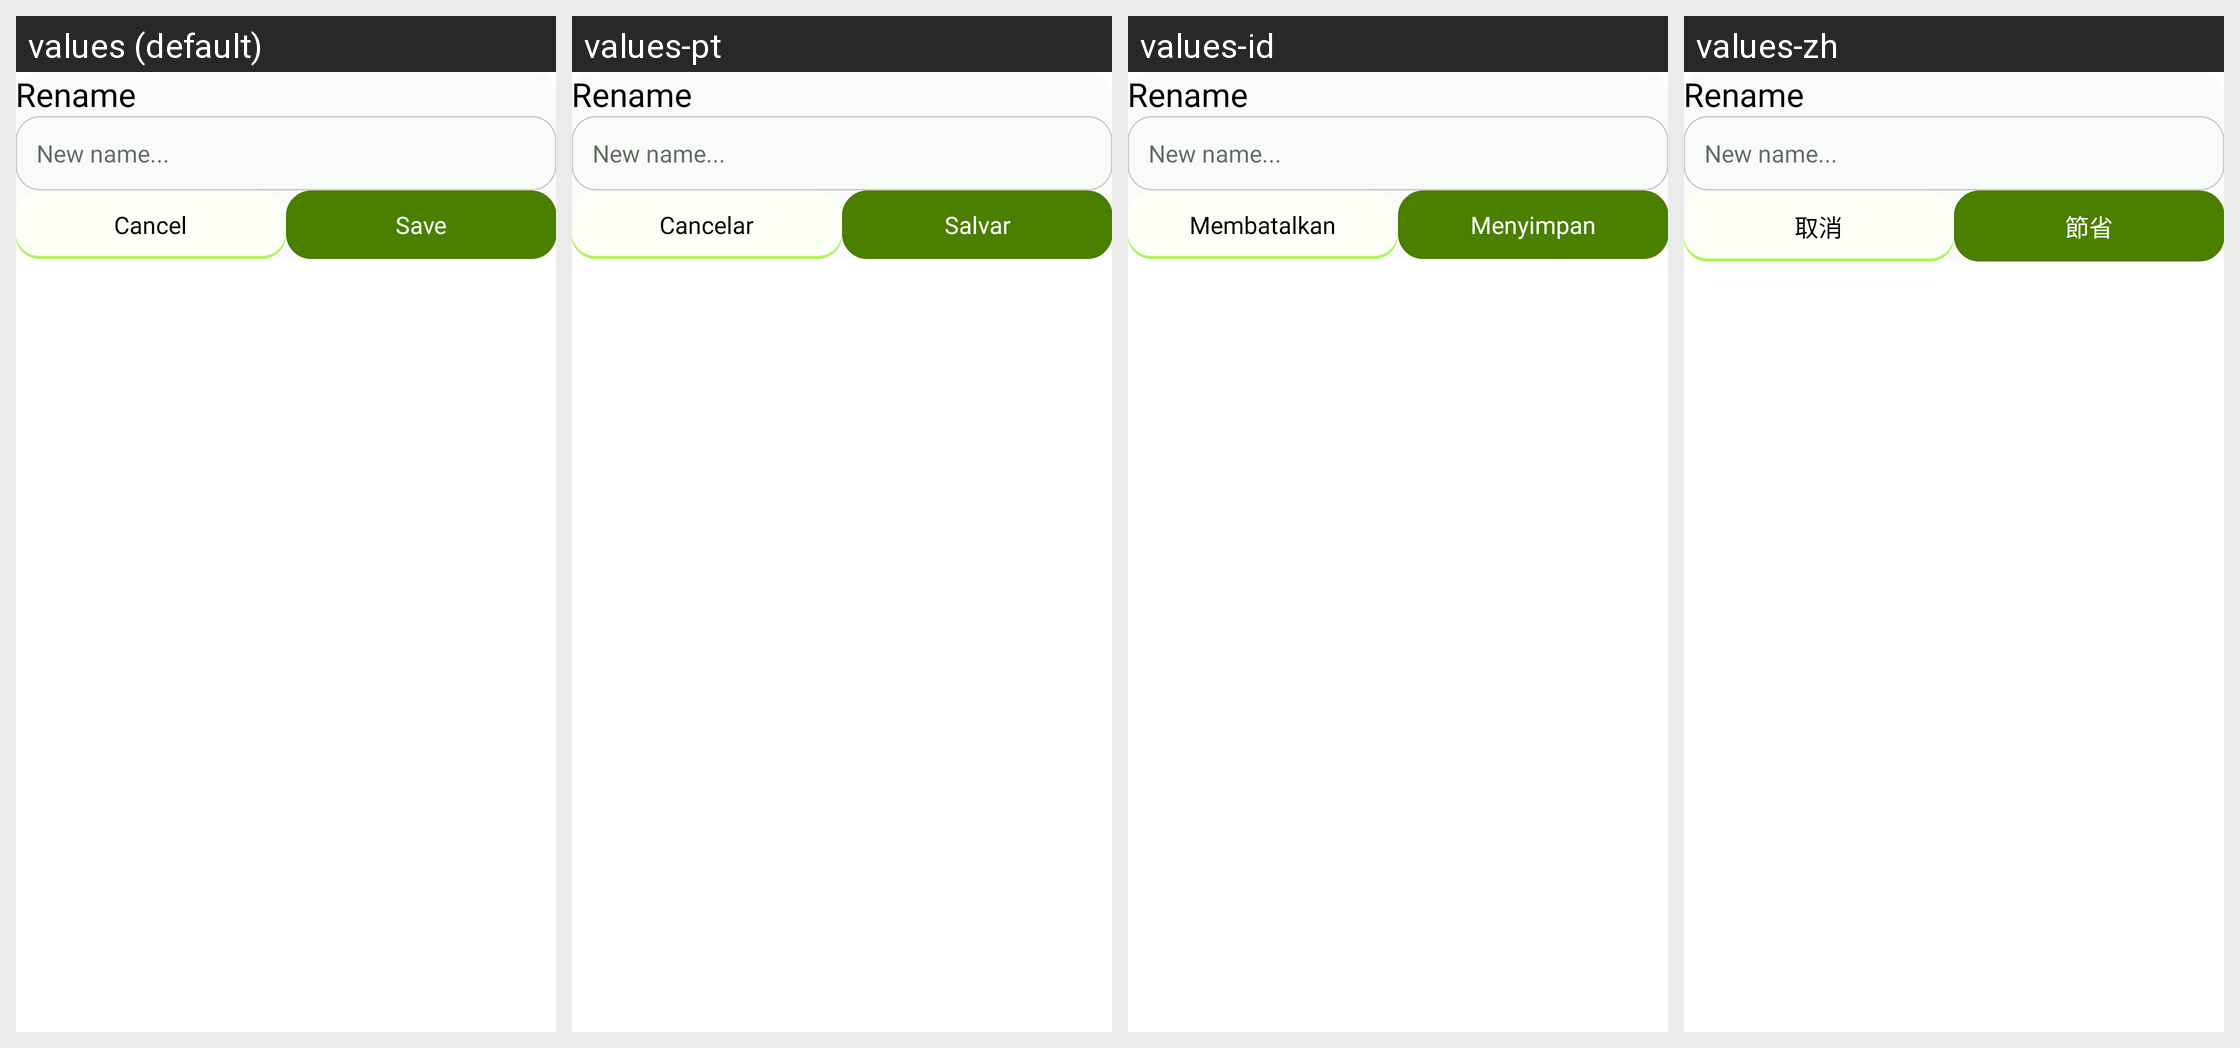

Here is an Android app screen in its default locale and in the app's own translations. Write out the translated-string differences for the strings that appear on this screen.
Android screen res/layout/dialog_rename.xml rendered under 4 locales, left to right: values (default), values-pt, values-id, values-zh. Device: Nexus 5 (rendered at 1080×1920; each locale shown at half size, 540×960, under a caption strip naming it); theme AppTheme.
Other locales in the repository, not shown: values-de, values-fr, values-hi.
Strings drawn on this screen, with the default value and each locale's value (text and hints the layout hard-codes, and strings that could not be matched under every locale, appear in the picture but are not listed):

rename
  values: Rename
  values-pt: Rename  [not translated; the default value is used]
  values-id: Rename  [not translated; the default value is used]
  values-zh: Rename  [not translated; the default value is used]

new_name
  values: New name...
  values-pt: New name...  [not translated; the default value is used]
  values-id: New name...  [not translated; the default value is used]
  values-zh: New name...  [not translated; the default value is used]

cancel
  values: Cancel
  values-pt: Cancelar
  values-id: Membatalkan
  values-zh: 取消

save
  values: Save
  values-pt: Salvar
  values-id: Menyimpan
  values-zh: 節省
